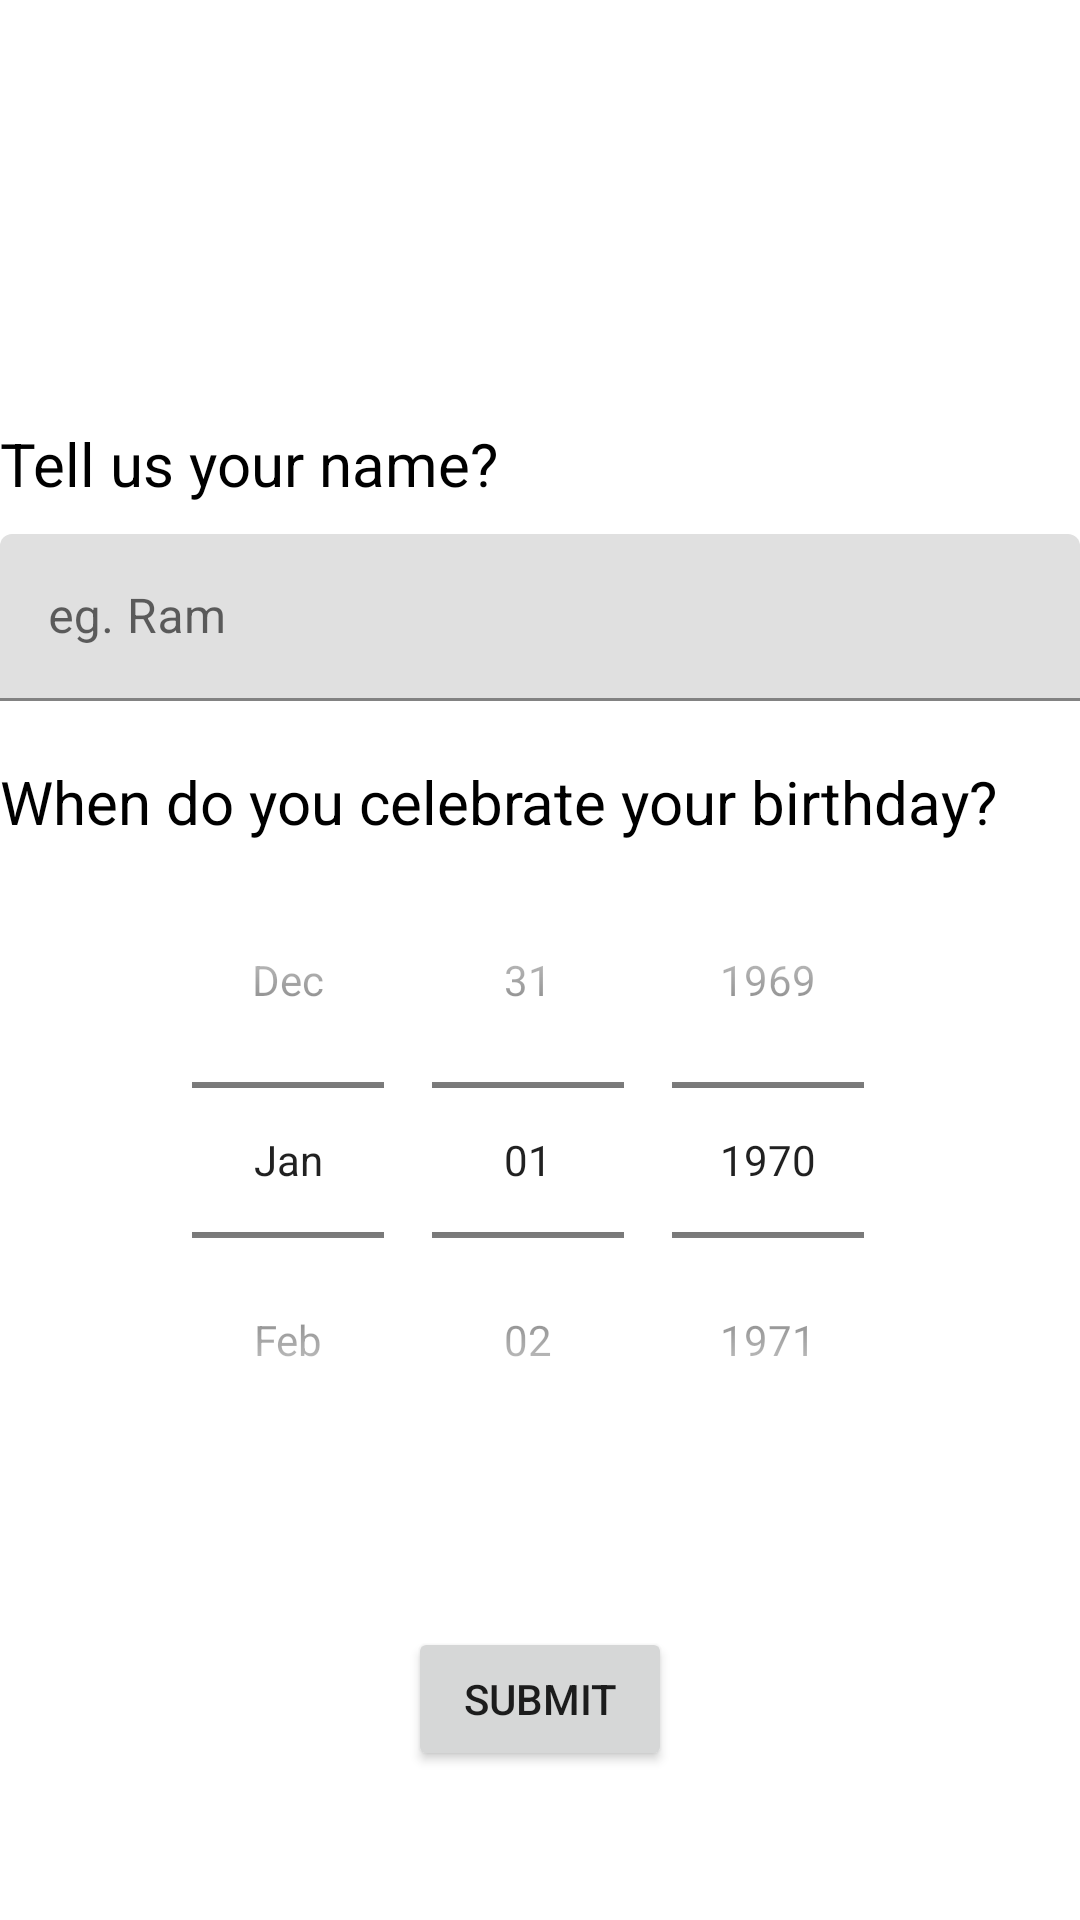

Layout XML and referenced resources for this Android screen:
<!-- AndroidManifest.xml: application theme Theme.SkillHack -->
<!-- res/layout/fragment_profile_setup.xml -->
<?xml version="1.0" encoding="utf-8"?>
<androidx.constraintlayout.widget.ConstraintLayout xmlns:android="http://schemas.android.com/apk/res/android"
    xmlns:app="http://schemas.android.com/apk/res-auto"
    xmlns:tools="http://schemas.android.com/tools"
    android:layout_width="match_parent"
    android:background="@color/white"
    android:layout_height="match_parent"
    tools:context=".Fragments.ProfileSetupFragment"

    android:layout_margin="10dp">


    <ImageView
        android:id="@+id/imageView2"
        android:layout_width="120dp"
        android:layout_height="121dp"
        app:layout_constraintTop_toTopOf="parent"
        app:layout_constraintStart_toStartOf="parent"
        app:layout_constraintEnd_toEndOf="parent"

        android:src="@drawable/blankprofilepicture" />
    <TextView
        android:id="@+id/user_name_question"
        android:textColor="@color/black"
        android:layout_width="wrap_content"
        android:layout_height="wrap_content"
        android:textSize="20sp"
        android:layout_marginTop="20dp"
        app:layout_constraintTop_toBottomOf="@id/imageView2"
        app:layout_constraintStart_toStartOf="parent"
        style="@style/TextAppearance.AppCompat.Subhead"
        android:text="Tell us your name?" />
    <com.google.android.material.textfield.TextInputLayout
        android:id="@+id/user_name"
        android:layout_width="0dp"
        android:layout_height="wrap_content"
        android:layout_marginTop="10dp"
        app:layout_constraintTop_toBottomOf="@id/user_name_question"
        app:layout_constraintStart_toStartOf="@id/user_name_question"
        app:layout_constraintEnd_toEndOf="parent" >
        <com.google.android.material.textfield.TextInputEditText
            android:id="@+id/user_name_edit_text"
            android:hint="eg. Ram"
            android:layout_width="match_parent"
            android:layout_height="match_parent"
            >


        </com.google.android.material.textfield.TextInputEditText>
    </com.google.android.material.textfield.TextInputLayout>

    <TextView
        android:id="@+id/user_dob_question"
        android:layout_width="wrap_content"
        android:layout_height="wrap_content"
        android:textColor="@color/black"
        android:textSize="20sp"
        android:layout_marginTop="20dp"
        app:layout_constraintTop_toBottomOf="@id/user_name"
        app:layout_constraintStart_toStartOf="parent"
        style="@style/TextAppearance.AppCompat.Subhead"
        android:text="When do you celebrate your birthday?" />

















    <DatePicker
        android:id="@+id/datePicker1"
        android:layout_width="wrap_content"
        android:layout_height="wrap_content"
        android:datePickerMode="spinner"
        android:calendarTextColor="@color/blue"
        app:layout_constraintTop_toBottomOf="@id/user_dob_question"
        app:layout_constraintStart_toStartOf="parent"
        app:layout_constraintEnd_toEndOf="parent"
        android:calendarViewShown="false"/>
    <Button
        android:id="@+id/submit_button"
        android:layout_width="wrap_content"
        android:layout_height="wrap_content"
        android:text="Submit"
        app:layout_constraintTop_toBottomOf="@id/datePicker1"
        app:layout_constraintStart_toStartOf="parent"
        app:layout_constraintEnd_toEndOf="parent"
        app:layout_constraintBottom_toBottomOf="parent"
        />

</androidx.constraintlayout.widget.ConstraintLayout>
<!-- resources referenced by this layout -->
<resources>
  <color name="black">#FF000000</color>
  <color name="blue">#0F4FE5</color>
  <color name="white">#FFFFFFFF</color>
  <style name="Theme.SkillHack" parent="Theme.MaterialComponents.DayNight.DarkActionBar">
          
          <item name="colorPrimary">@color/black</item>
          <item name="colorPrimaryVariant">@color/purple_700</item>
          <item name="colorOnPrimary">@color/white</item>
          
          <item name="colorSecondary">@color/teal_200</item>
          <item name="colorSecondaryVariant">@color/teal_700</item>
          <item name="colorOnSecondary">@color/black</item>
          
          <item name="android:statusBarColor">?attr/colorPrimaryVariant</item>
          
      </style>
  <color name="purple_700">#FF3700B3</color>
  <color name="teal_200">#FF03DAC5</color>
  <color name="teal_700">#FF018786</color>
</resources>
